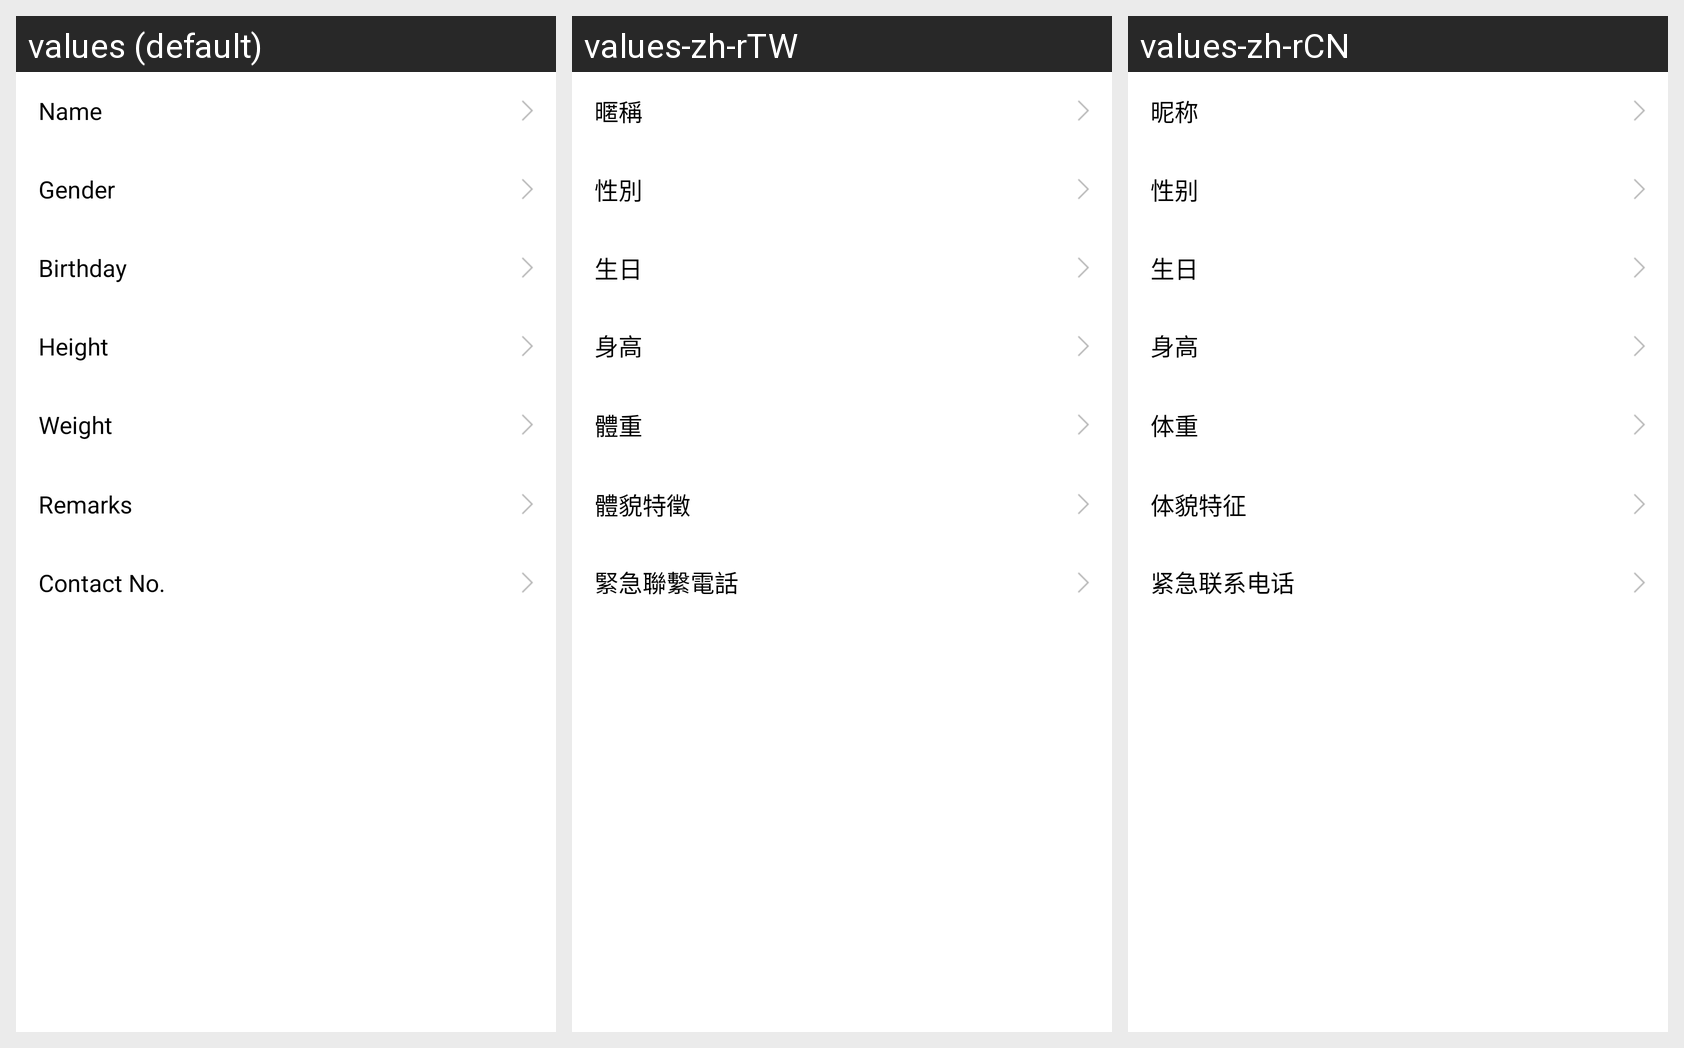

Translations of the strings shown on this Android screen, per locale in the grid:
Android screen res/layout/layout_tracker_edit_people.xml rendered under 3 locales, left to right: values (default), values-zh-rTW, values-zh-rCN. Device: Nexus 5 (rendered at 1080×1920; each locale shown at half size, 540×960, under a caption strip naming it); theme FullScreen.
Strings drawn on this screen, with the default value and each locale's value (text and hints the layout hard-codes, and strings that could not be matched under every locale, appear in the picture but are not listed):

edit_name
  values: Name
  values-zh-rTW: 暱稱
  values-zh-rCN: 昵称

edit_sex
  values: Gender
  values-zh-rTW: 性別
  values-zh-rCN: 性别

edit_birthday
  values: Birthday
  values-zh-rTW: 生日
  values-zh-rCN: 生日

edit_stature
  values: Height
  values-zh-rTW: 身高
  values-zh-rCN: 身高

edit_weight
  values: Weight
  values-zh-rTW: 體重
  values-zh-rCN: 体重

edit_feature
  values: Remarks
  values-zh-rTW: 體貌特徵
  values-zh-rCN: 体貌特征

input_tracker_phone
  values: Contact No.
  values-zh-rTW: 緊急聯繫電話
  values-zh-rCN: 紧急联系电话
